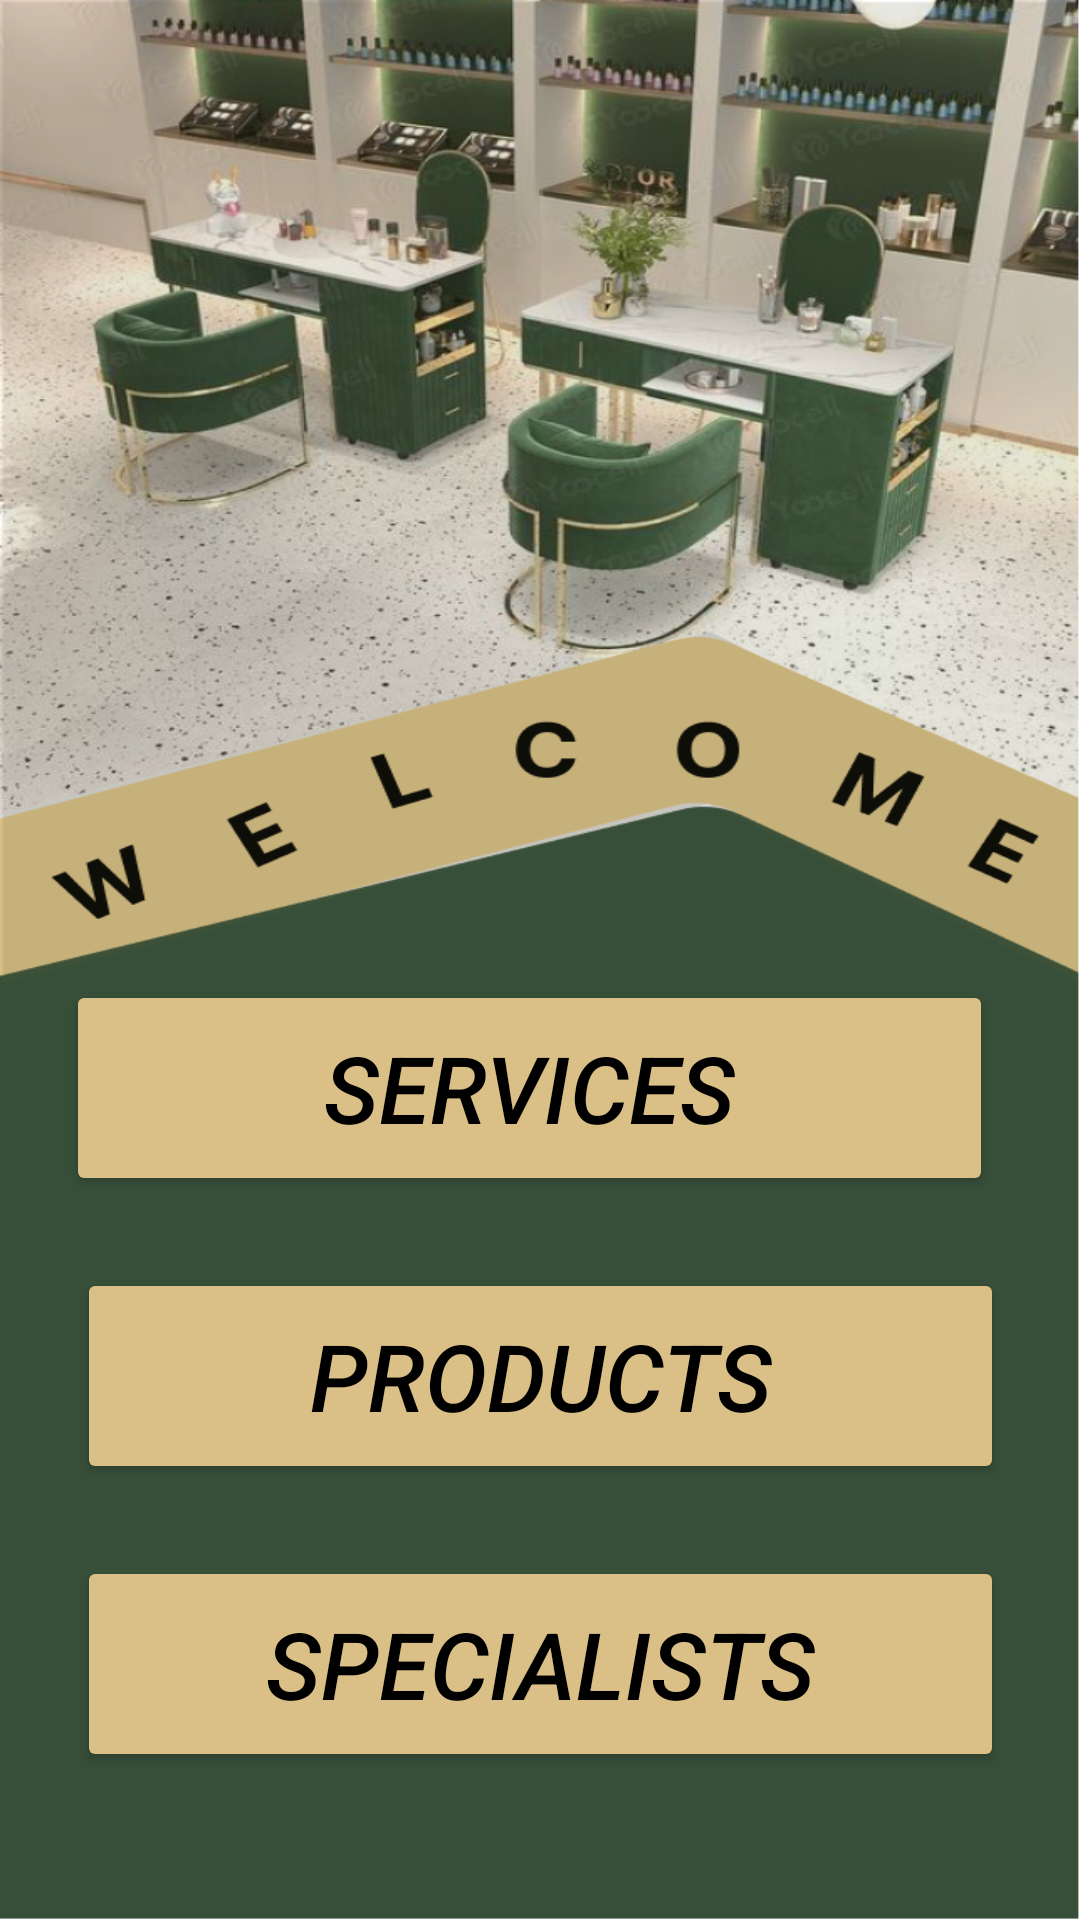

Layout XML and referenced resources for this Android screen:
<!-- AndroidManifest.xml: application theme Theme.Beauty_care -->
<!-- res/layout/activity_home.xml -->
<?xml version="1.0" encoding="utf-8"?>
<androidx.constraintlayout.widget.ConstraintLayout xmlns:android="http://schemas.android.com/apk/res/android"
    xmlns:app="http://schemas.android.com/apk/res-auto"
    xmlns:tools="http://schemas.android.com/tools"
    android:layout_width="match_parent"
    android:background="@drawable/homepage"
    android:layout_height="match_parent"
    tools:context=".HomeActivity">

    <Button
        android:id="@+id/btnServices"
        android:layout_width="150pt"
        android:layout_height="35pt"
        android:layout_marginEnd="24dp"
        android:backgroundTint="#DAC086"
        android:text="SERVICES"
        android:textAlignment="center"
        android:textStyle="italic"
        android:textSize="15pt"
        android:textColor="@color/black"
        app:layout_constraintBottom_toBottomOf="parent"
        app:layout_constraintEnd_toEndOf="parent"
        app:layout_constraintHorizontal_bias="0.81"
        app:layout_constraintStart_toStartOf="parent"
        app:layout_constraintTop_toTopOf="parent"
        app:layout_constraintVertical_bias="0.575" />

    <Button
        android:id="@+id/btnProducts"
        android:layout_width="150pt"
        android:layout_height="35pt"
        android:layout_marginTop="24dp"
        android:text="PRODUCTS"
        android:textStyle="italic"
        android:textColor="@color/black"
        android:backgroundTint="#DAC086"
        android:textSize="15pt"
        app:layout_constraintEnd_toEndOf="parent"
        app:layout_constraintStart_toStartOf="parent"
        app:layout_constraintTop_toBottomOf="@+id/btnServices" />

    <Button
        android:id="@+id/btnSpecialists"
        android:layout_width="150pt"
        android:layout_height="35pt"
        android:layout_marginTop="24dp"
        android:text="SPECIALISTS"
        android:textStyle="italic"
        android:textSize="15pt"
        android:textColor="@color/black"
        android:backgroundTint="#DAC086"
        app:layout_constraintEnd_toEndOf="parent"
        app:layout_constraintStart_toStartOf="parent"
        app:layout_constraintTop_toBottomOf="@+id/btnProducts" />
</androidx.constraintlayout.widget.ConstraintLayout>
<!-- resources referenced by this layout -->
<resources>
  <!-- drawable homepage: png bitmap (drawable, 546000 bytes) -->
  <style name="Theme.Beauty_care" parent="Theme.MaterialComponents.DayNight.DarkActionBar">
          
          <item name="colorPrimary">@color/purple_500</item>
          <item name="colorPrimaryVariant">@color/purple_700</item>
          <item name="colorOnPrimary">@color/white</item>
          
          <item name="colorSecondary">@color/teal_200</item>
          <item name="colorSecondaryVariant">@color/teal_700</item>
          <item name="colorOnSecondary">@color/black</item>
          
          <item name="android:statusBarColor" tools:targetApi="l">?attr/colorPrimaryVariant</item>
          
      </style>
  <!-- not gathered from this repository: default colours our renderer supplied (Android Studio template values) -->
  <color name="purple_500">#FF6200EE</color>
  <color name="purple_700">#FF3700B3</color>
  <color name="teal_200">#FF03DAC5</color>
  <color name="teal_700">#FF018786</color>
  <color name="black">#FF000000</color>
  <color name="white">#FFFFFFFF</color>
</resources>
